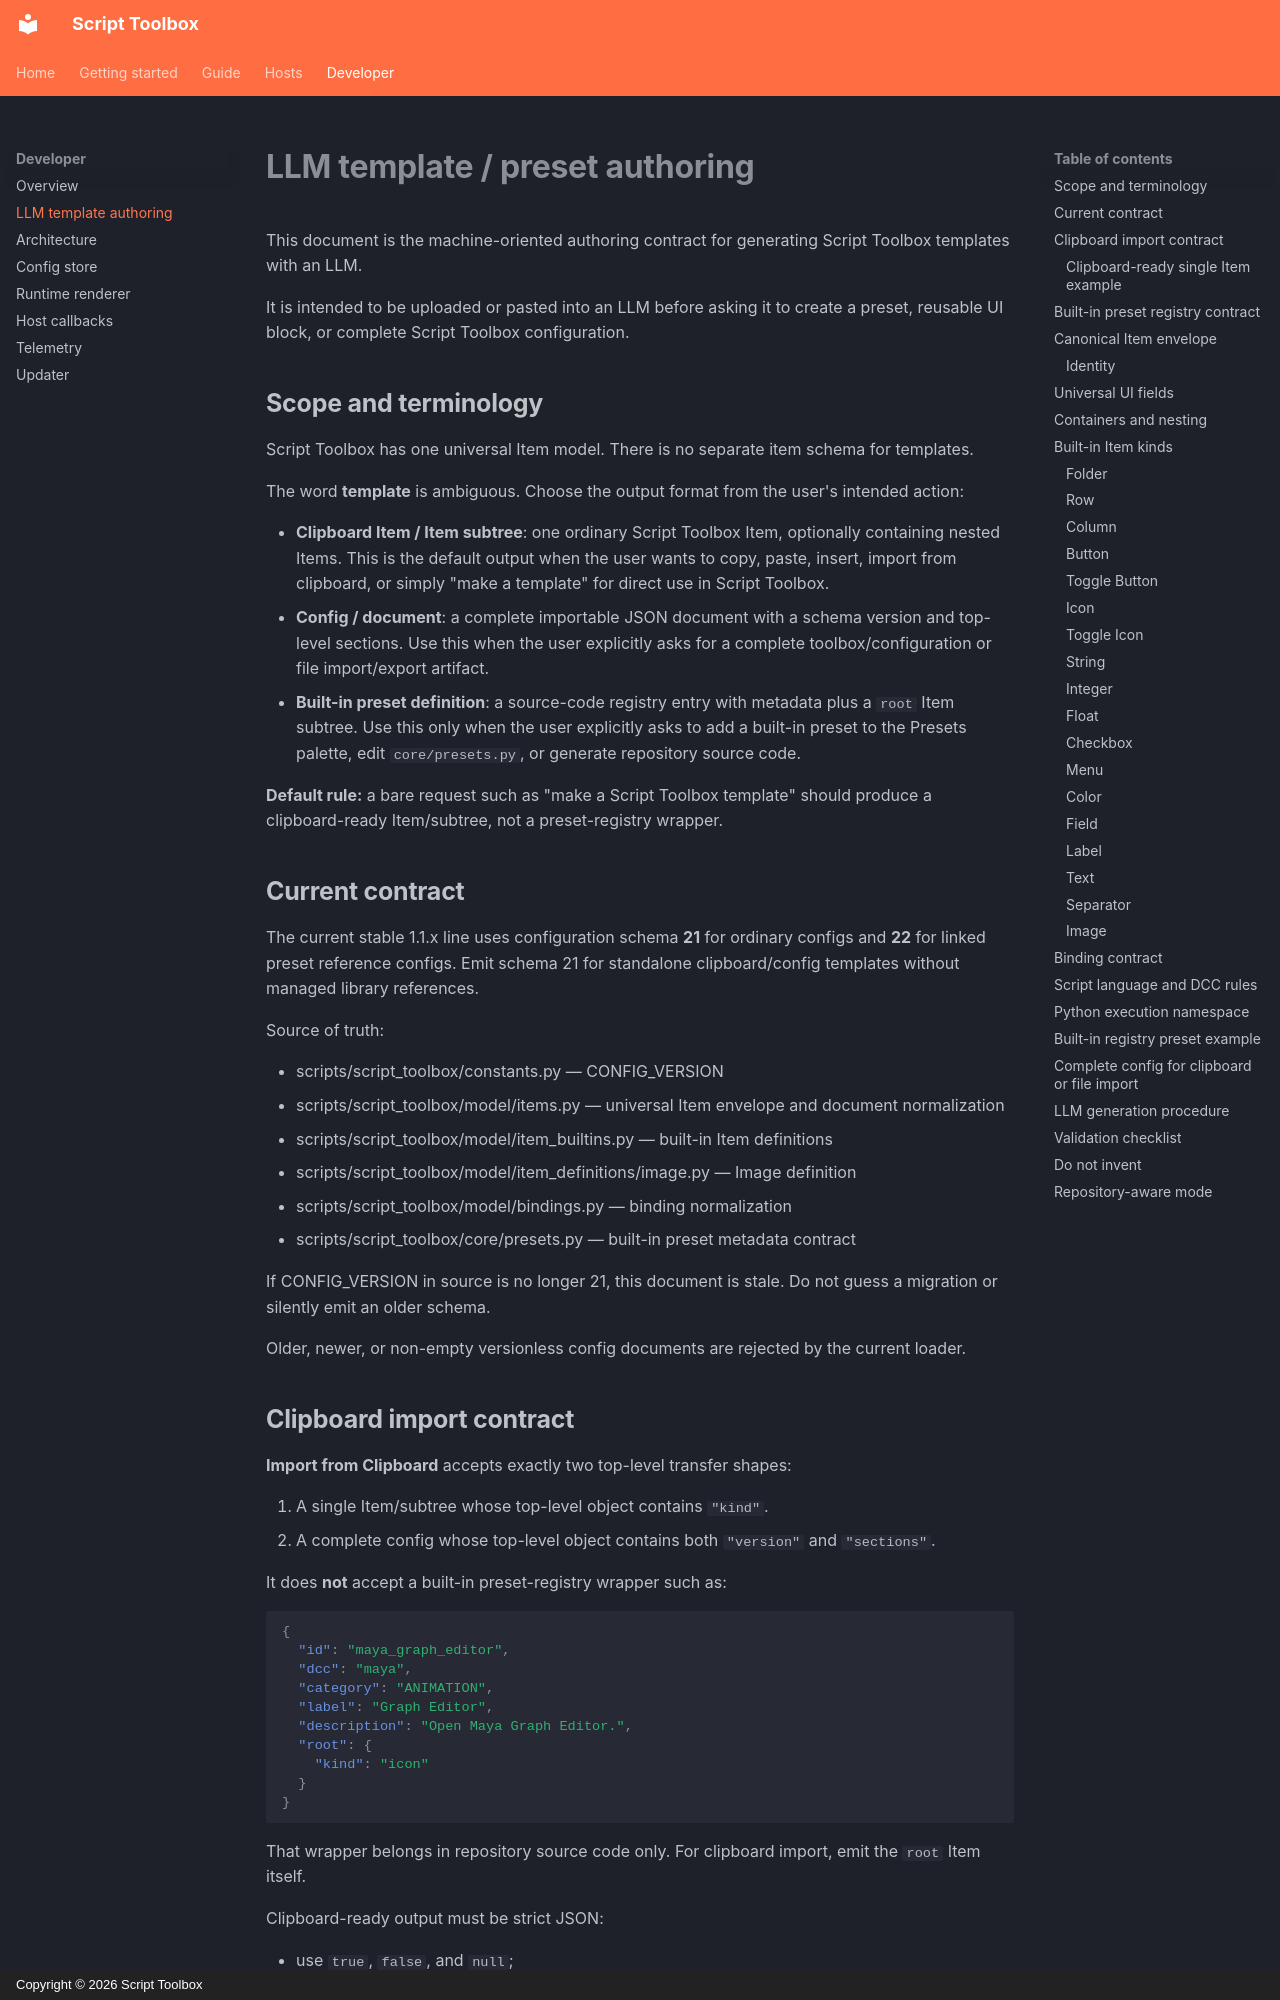

repository: RomanKrike/script-toolbox · page: developer/llm-template-authoring/index.html · generator: mkdocs · copyright: Copyright © 2026 Script Toolbox

# LLM template / preset authoring

This document is the machine-oriented authoring contract for generating Script Toolbox templates with an LLM.

It is intended to be uploaded or pasted into an LLM before asking it to create a preset, reusable UI block, or complete Script Toolbox configuration.

## Scope and terminology

Script Toolbox has one universal Item model. There is no separate item schema for templates.

The word **template** is ambiguous. Choose the output format from the user's intended action:

- **Clipboard Item / Item subtree**: one ordinary Script Toolbox Item, optionally containing nested Items. This is the default output when the user wants to copy, paste, insert, import from clipboard, or simply "make a template" for direct use in Script Toolbox.
- **Config / document**: a complete importable JSON document with a schema version and top-level sections. Use this when the user explicitly asks for a complete toolbox/configuration or file import/export artifact.
- **Built-in preset definition**: a source-code registry entry with metadata plus a `root` Item subtree. Use this only when the user explicitly asks to add a built-in preset to the Presets palette, edit `core/presets.py`, or generate repository source code.

**Default rule:** a bare request such as "make a Script Toolbox template" should produce a clipboard-ready Item/subtree, not a preset-registry wrapper.
